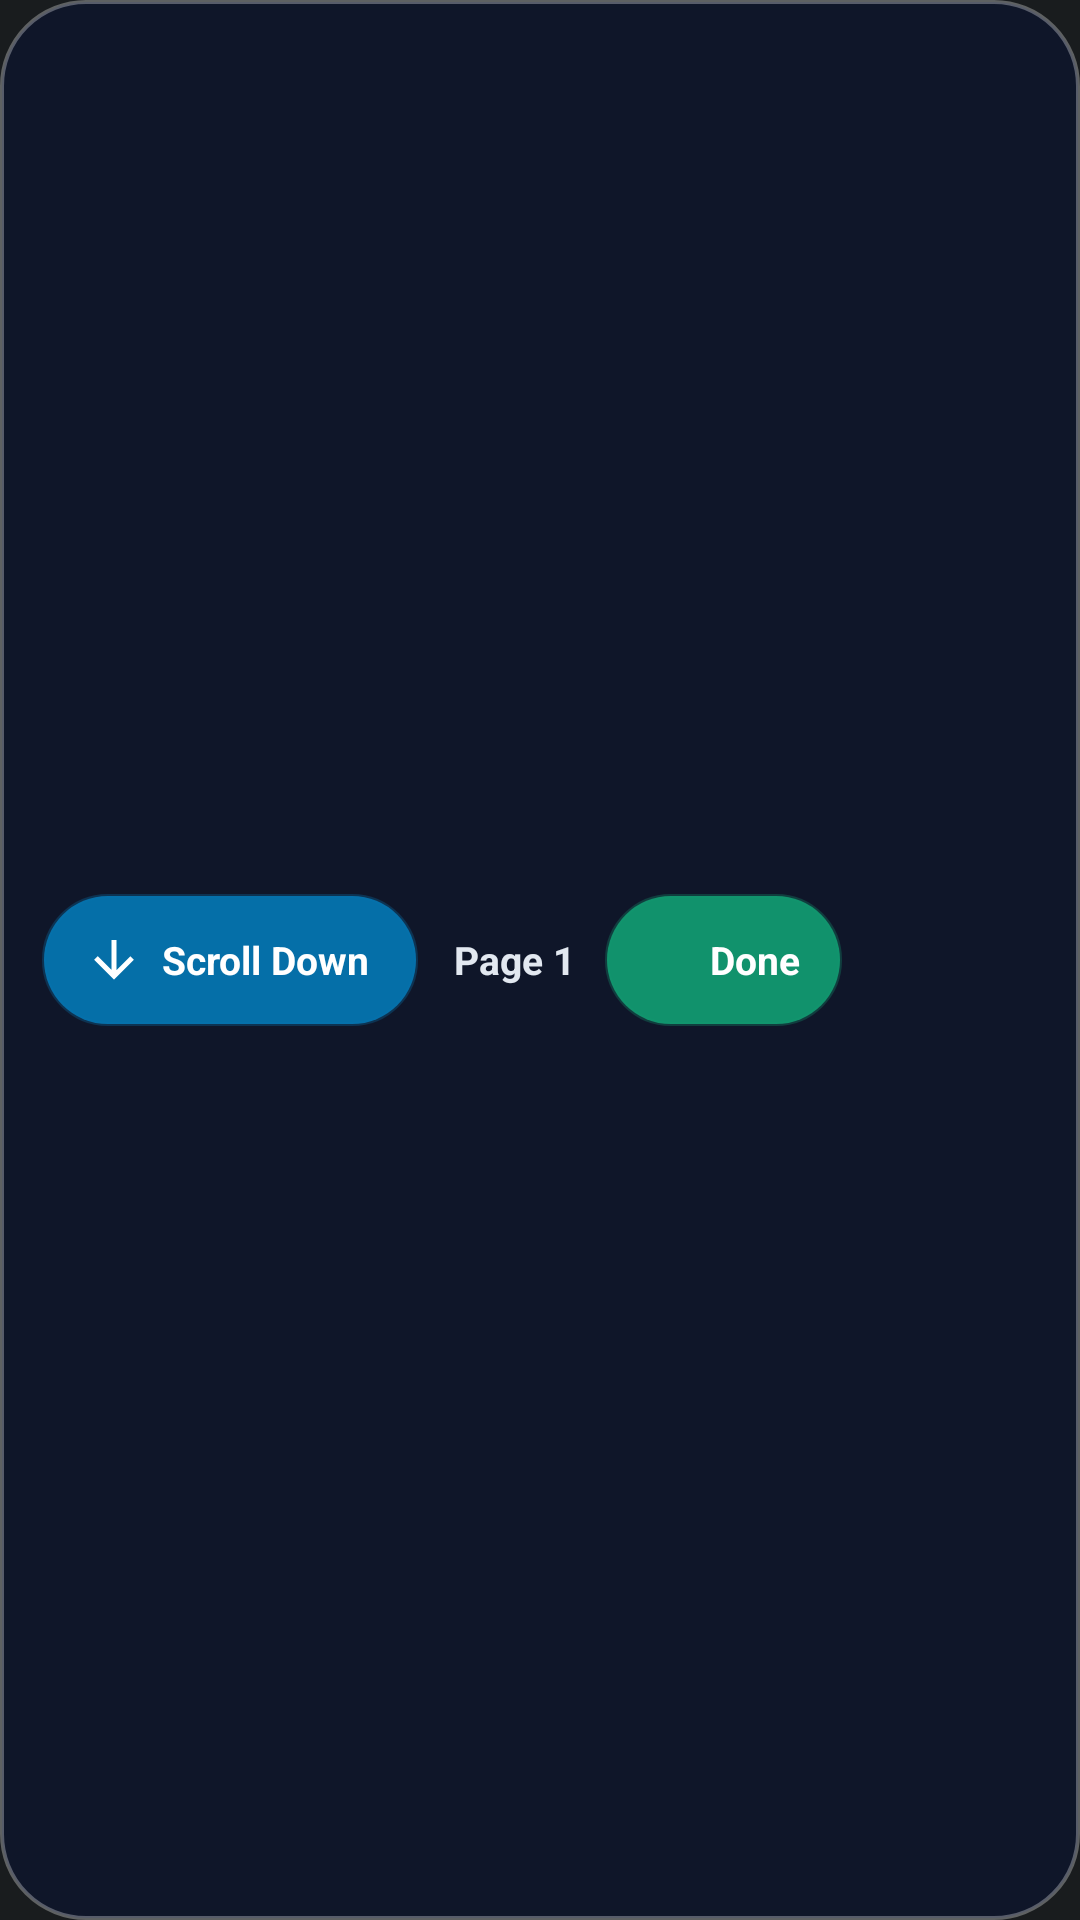

Write the Android layout XML for this screen, with the resource values it uses.
<!-- AndroidManifest.xml: application theme Theme.SnapCrop -->
<!-- res/layout/scroll_capture_toolbar.xml -->
<?xml version="1.0" encoding="utf-8"?>
<LinearLayout xmlns:android="http://schemas.android.com/apk/res/android"
    android:id="@+id/scroll_toolbar_root"
    android:layout_width="wrap_content"
    android:layout_height="wrap_content"
    android:background="@drawable/bg_floating_pill"
    android:elevation="12dp"
    android:gravity="center_vertical"
    android:orientation="horizontal"
    android:paddingStart="14dp"
    android:paddingTop="8dp"
    android:paddingEnd="12dp"
    android:paddingBottom="8dp">

    
    <LinearLayout
        android:id="@+id/btn_scroll_capture_down"
        android:layout_width="wrap_content"
        android:layout_height="44dp"
        android:background="@drawable/bg_floating_pill"
        android:backgroundTint="#D90284C7"
        android:clickable="true"
        android:focusable="true"
        android:gravity="center"
        android:orientation="horizontal"
        android:paddingStart="14dp"
        android:paddingEnd="16dp">

        <ImageView
            android:layout_width="20dp"
            android:layout_height="20dp"
            android:contentDescription="Scroll Down"
            android:src="@drawable/ic_scroll_down" />

        <TextView
            android:layout_width="wrap_content"
            android:layout_height="wrap_content"
            android:layout_marginStart="6dp"
            android:text="Scroll Down"
            android:textColor="#FFFFFFFF"
            android:textSize="13sp"
            android:textStyle="bold" />
    </LinearLayout>

    
    <TextView
        android:id="@+id/tv_scroll_capture_status"
        android:layout_width="wrap_content"
        android:layout_height="wrap_content"
        android:layout_marginStart="12dp"
        android:layout_marginEnd="10dp"
        android:text="Page 1"
        android:textColor="#E2E8F0"
        android:textSize="13sp"
        android:textStyle="bold" />

    
    <LinearLayout
        android:id="@+id/btn_scroll_capture_done"
        android:layout_width="wrap_content"
        android:layout_height="44dp"
        android:background="@drawable/bg_floating_pill"
        android:backgroundTint="#CC10B981"
        android:clickable="true"
        android:focusable="true"
        android:gravity="center"
        android:orientation="horizontal"
        android:paddingStart="12dp"
        android:paddingEnd="14dp">

        <ImageView
            android:layout_width="18dp"
            android:layout_height="18dp"
            android:contentDescription="Done"
            android:src="@drawable/ic_check" />

        <TextView
            android:layout_width="wrap_content"
            android:layout_height="wrap_content"
            android:layout_marginStart="5dp"
            android:text="Done"
            android:textColor="#FFFFFFFF"
            android:textSize="13sp"
            android:textStyle="bold" />
    </LinearLayout>

</LinearLayout>
<!-- resources referenced by this layout -->
<resources>
  <!-- drawable bg_floating_pill (drawable) -->
  <shape xmlns:android="http://schemas.android.com/apk/res/android"
      android:shape="rectangle">
      <corners android:radius="28dp" />
      <solid android:color="#F20F172A" />
      <stroke
          android:width="1.2dp"
          android:color="#4DFFFFFF" />
  </shape>
  <!-- drawable ic_scroll_down (drawable) -->
  <vector xmlns:android="http://schemas.android.com/apk/res/android"
      android:width="24dp"
      android:height="24dp"
      android:viewportWidth="24"
      android:viewportHeight="24">
      <path
          android:fillColor="#FFFFFFFF"
          android:pathData="M11,4h2v12l5.5,-5.5 1.42,1.42L12,19.84l-7.92,-7.92 1.42,-1.42L11,16V4z" />
  </vector>
  <style name="Theme.SnapCrop" parent="android:Theme.DeviceDefault.NoActionBar">
          <item name="android:statusBarColor">@android:color/transparent</item>
          <item name="android:navigationBarColor">@android:color/transparent</item>
      </style>
</resources>
